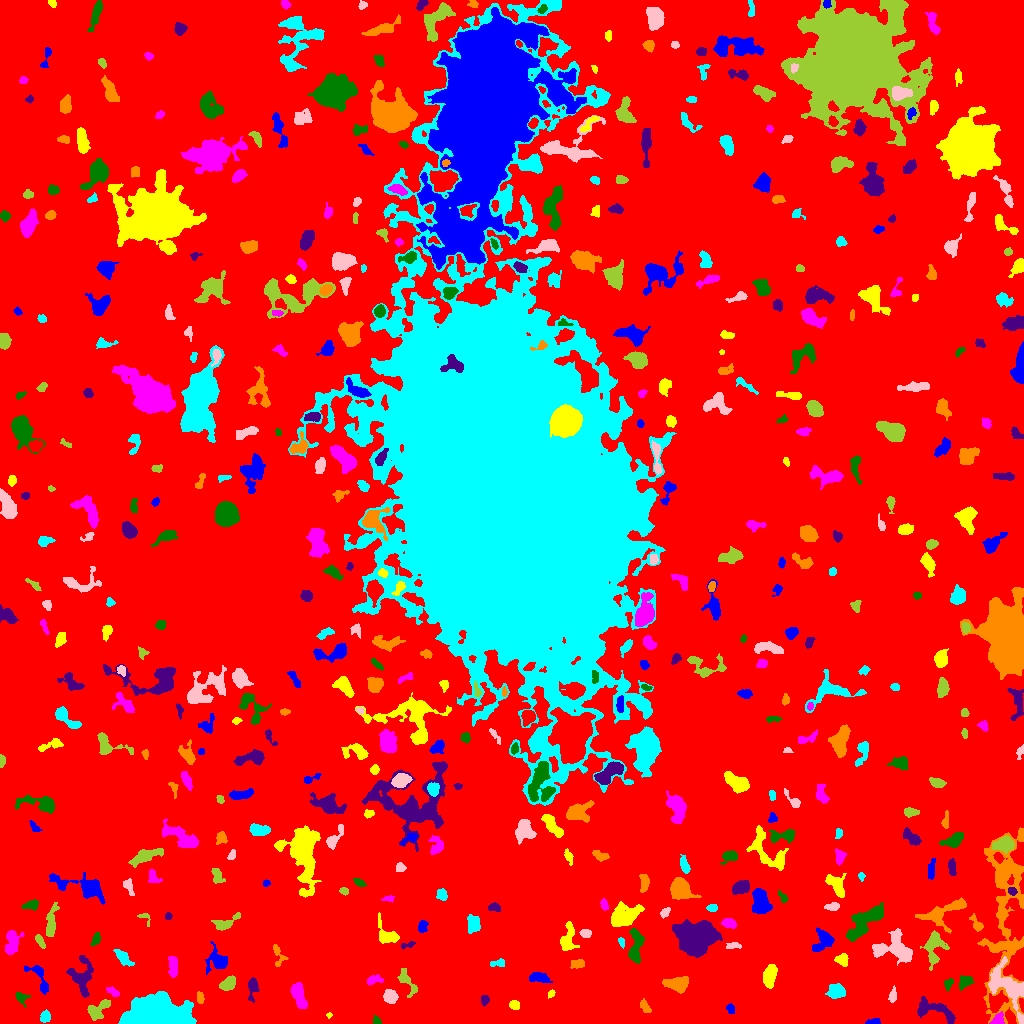

The data file committed next to this chart (first rows):
ID, X, Y, A, B, theta, total_flux, mu_max, mu_median, mu_mean, R_fwhm, R_e, R10, R90, x_start, x_end, y_start, y_end, area, greylevel
0, 506.2, 486.7, 305.4, 299.4, 0.5479, 1696506, 17.0, 2.0, 2.222, 24.53, 230.2, 87.56, 366.9, 0, 1023, 0, 1023, 763500, 2.222
1, 873.7, 1.681, 3.873, 1.446, 0.06883, 310.0, 7.0, 4.0, 3.974, 3.7, 2.764, 1.128, 4.334, 865, 880, 0, 5, 78, 7.974
2, 329, 8.253, 1.513, 1.302, 0.4528, 79.0, 5.0, 2.0, 2.548, 2.185, 1.693, 0.5642, 2.706, 326, 332, 5, 11, 31, 7.548
3, 997.9, 4.311, 3.846, 2.508, 0.7744, 299.0, 5.0, 3.0, 2.451, 4.442, 3.7, 1.382, 5.47, 989, 1004, 0, 12, 122, 10.45
4, 377.1, 2.424, 2.193, 1.484, -1.009, 92.0, 4.0, 2.0, 1.484, 3.192, 2.185, 0.7979, 3.338, 373, 381, 0, 8, 62, 7.484
5, 933.5, 14.27, 11.63, 4.103, -0.3253, 1081, 9.0, 2.0, 2.556, 3.989, 6.103, 2.185, 9.805, 917, 955, 0, 27, 423, 7.556
6, 644.8, 16.81, 3.701, 2.006, -0.993, 207.0, 4.0, 2.0, 1.882, 4.652, 3.385, 1.262, 5.293, 640, 651, 11, 25, 110, 6.882
7, 45.31, 6.922, 2.639, 2.066, 1.276, 258.0, 6.0, 2.0, 2.283, 3.827, 2.877, 1.128, 4.687, 40, 50, 1, 14, 113, 9.283
8, 1009, 35.32, 14.34, 6.655, -0.9686, 2547, 9.0, 3.0, 3.232, 8.156, 8.33, 3.192, 13.33, 988, 1023, 0, 67, 788, 10.23
9, 97.12, 13.18, 6.18, 3.334, 0.6759, 881.0, 9.0, 3.0, 3.239, 4.853, 4.787, 1.871, 7.838, 87, 110, 3, 24, 272, 8.239
10, 699.8, 18.07, 2.283, 1.859, -0.8191, 153.0, 4.0, 2.0, 2.284, 4.029, 2.646, 0.9772, 3.989, 696, 704, 13, 22, 67, 8.284
11, 730.7, 14.38, 2.739, 1.914, -1.213, 133.0, 3.0, 2.0, 1.727, 3.7, 2.877, 1.128, 4.442, 726, 734, 10, 20, 77, 6.727
12, 514.2, 18.55, 2.586, 2.112, -0.2698, 259.0, 5.0, 3.0, 2.785, 3.989, 3.038, 1.262, 4.72, 509, 519, 14, 23, 93, 7.785
13, 298.4, 29.09, 6.166, 2.713, -1.274, 1202, 11.0, 3.0, 4.075, 4.951, 4.918, 1.871, 8.117, 290, 307, 15, 41, 295, 9.075
14, 20.73, 26.12, 3.467, 2.457, -0.7319, 250.0, 5.0, 2.0, 2.155, 3.613, 3.038, 1.128, 5.14, 15, 30, 16, 31, 116, 8.155
15, 484.7, 23.65, 2.539, 1.87, 1.441, 212.0, 5.0, 2.0, 2.617, 3.478, 2.706, 1.128, 4.297, 481, 489, 17, 28, 81, 7.617
16, 200.1, 25.71, 3.073, 1.721, -1.458, 217.0, 5.0, 3.0, 2.646, 3.909, 3.038, 1.128, 4.514, 197, 204, 20, 32, 82, 8.646
17, 157.9, 7.77, 14.58, 6.75, -0.01219, 35271, 86.0, 13.0, 20.11, 9.202, 10.43, 3.909, 18.46, 118, 196, 0, 32, 1754, 25.11
18, 390.2, 26.98, 3.234, 2.956, -1.048, 778.0, 10.0, 4.0, 4.346, 5.015, 3.989, 1.596, 6.308, 383, 398, 20, 34, 179, 9.346
19, 407.6, 41.32, 8.268, 2.899, -0.999, 495.0, 5.0, 2.0, 2.21, 5.14, 4.687, 1.784, 7.334, 397, 417, 26, 55, 224, 7.21
20, 820.3, 12.67, 13.37, 8.299, 0.4609, 4033, 12.0, 4.0, 4.83, 9.202, 8.612, 3.338, 14.17, 783, 849, 0, 42, 835, 8.83
21, 39.36, 45.6, 10.01, 3.629, -1.075, 551.0, 6.0, 2.0, 2.24, 5.47, 4.82, 1.871, 7.674, 24, 48, 29, 58, 246, 7.24
22, 551.2, 30.26, 1.677, 1.384, 0.6724, 87.0, 5.0, 1.5, 1.673, 2.111, 1.954, 0.5642, 3.141, 548, 555, 25, 34, 52, 10.67
23, 113.1, 31.87, 3.119, 1.684, -0.6182, 156.0, 6.0, 1.0, 1.677, 2.394, 2.646, 0.7979, 4.549, 106, 119, 27, 37, 93, 8.677
24, 948.6, 39.92, 2.384, 1.637, 0.6882, 79.0, 3.0, 1.0, 0.9186, 2.523, 2.326, 0.7979, 3.827, 944, 953, 32, 45, 86, 6.919
25, 252.5, 36.2, 5.482, 2.2, 1.514, 279.0, 4.0, 1.0, 1.576, 5.262, 3.7, 1.382, 5.971, 248, 259, 21, 46, 177, 7.576
26, 678, 39.24, 5.4, 3.358, -0.04649, 1446, 13.0, 3.0, 4.62, 5.078, 4.951, 1.954, 8.311, 662, 688, 30, 47, 313, 9.62
27, 836.7, 31.62, 4.15, 3.31, -0.09367, 933.0, 9.0, 4.0, 4.004, 5.47, 4.618, 1.784, 7.291, 825, 845, 25, 40, 233, 12
28, 892.8, 28, 3.628, 1.744, 1.388, 416.0, 9.0, 4.0, 4.16, 3.7, 3.09, 1.128, 4.853, 888, 896, 21, 38, 100, 8.16
29, 227.3, 39.51, 4.29, 2.738, 0.6931, 564.0, 6.0, 3.0, 2.968, 5.781, 4.37, 1.784, 6.699, 219, 235, 33, 48, 190, 7.968
30, 804.7, 35.88, 2.114, 1.671, 1.402, 126.0, 4.0, 2.0, 2.066, 3.385, 2.326, 0.9772, 3.785, 801, 809, 32, 41, 61, 7.066
31, 538.2, 46.14, 4.878, 2.282, -0.1063, 537.0, 8.0, 3.0, 2.841, 4.514, 4.107, 1.493, 6.531, 529, 552, 41, 51, 189, 7.841
32, 769.4, 47.96, 5.936, 3.115, 1.346, 1125, 7.0, 4.0, 4.151, 7.527, 5.557, 2.257, 8.311, 763, 777, 35, 59, 271, 8.151
33, 373.6, 43.37, 4.155, 1.836, 0.1696, 254.0, 5.0, 2.0, 2.082, 3.827, 3.192, 1.262, 4.983, 367, 383, 38, 49, 122, 8.082
34, 964.3, 41.88, 3.96, 3.218, 0.6062, 316.0, 4.0, 2.0, 2.039, 5.726, 3.909, 1.493, 6.18, 959, 974, 33, 48, 155, 7.039
35, 81.95, 47.11, 10.19, 5.472, -1.533, 1262, 7.0, 2.0, 2.64, 6.333, 6.723, 2.523, 10.51, 66, 93, 26, 68, 478, 7.64
36, 577.6, 59.5, 3.289, 2.124, 0.05955, 434.0, 8.0, 3.0, 3.647, 4.222, 3.29, 1.262, 5.202, 570, 584, 55, 64, 119, 9.647
37, 498.8, 60.56, 3.485, 1.585, 0.1415, 175.0, 5.0, 1.5, 1.786, 3.038, 2.585, 0.9772, 4.222, 490, 504, 57, 65, 98, 8.786
38, 892.1, 74.58, 11.33, 6.686, -0.1291, 1993, 9.0, 3.0, 3.038, 6.308, 7.674, 2.764, 12.3, 872, 912, 58, 95, 656, 8.038
39, 933.7, 75.96, 8.642, 4.431, 1.464, 1554, 10.0, 3.0, 3.781, 6.652, 6.155, 2.394, 9.934, 920, 949, 53, 93, 411, 8.781
40, 342.2, 64.41, 2.859, 1.758, 0.5654, 163.0, 5.0, 2.0, 1.831, 2.764, 2.706, 0.9772, 4.442, 336, 348, 60, 70, 89, 7.831
41, 217.2, 62.53, 5.777, 5.168, -1.393, 832.0, 6.0, 2.0, 2.544, 6.408, 5.47, 2.034, 8.795, 205, 227, 49, 82, 327, 7.544
42, 842.3, 63.7, 3.176, 2.833, -0.3933, 568.0, 8.0, 4.0, 4.146, 5.078, 3.785, 1.493, 5.809, 834, 848, 57, 70, 137, 8.146
43, 172.6, 57.21, 5.763, 2.177, -1.514, 379.0, 4.0, 2.0, 2.071, 6.103, 4.37, 1.693, 6.77, 168, 177, 46, 67, 183, 7.071
44, 635.5, 77.02, 9.447, 3.148, 1.505, 1385, 8.0, 4.0, 4.003, 8.058, 5.997, 2.459, 9.08, 628, 644, 60, 95, 346, 10
45, 696.6, 86.93, 8.677, 6.574, 0.09218, 16243, 40.0, 10.0, 13.14, 10.09, 9.132, 3.656, 15.56, 672, 722, 66, 104, 1236, 18.14
46, 278, 68.82, 6.451, 2.729, -1.268, 352.0, 6.0, 2.0, 2.444, 4.37, 3.7, 1.382, 5.809, 273, 288, 57, 79, 144, 8.444
47, 123, 65.93, 5.586, 2.289, -0.7766, 388.0, 5.0, 2.0, 2.053, 4.334, 4.107, 1.493, 6.676, 113, 134, 57, 74, 189, 7.053
48, 732.7, 77.71, 4.124, 1.621, 0.1262, 188.0, 4.0, 2.0, 2.089, 4.514, 3.038, 1.128, 4.72, 726, 741, 75, 81, 90, 9.089
49, 39.76, 82.5, 4.098, 1.687, -1.063, 241.0, 5.0, 2.0, 2.434, 3.742, 3.338, 1.262, 5.015, 35, 45, 75, 89, 99, 8.434
50, 436.2, 68.5, 14.99, 5.33, 0.7379, 2241, 9.0, 2.0, 2.884, 6.84, 7.919, 2.985, 13.4, 417, 464, 47, 89, 777, 7.884
51, 823.1, 82.71, 6.057, 4.279, 0.9772, 951.0, 7.0, 3.0, 3.118, 5.781, 5.293, 2.034, 8.368, 812, 834, 72, 96, 305, 8.118
52, 386.7, 87.89, 6.084, 3.928, -0.8017, 1213, 11.0, 3.0, 4.348, 5.528, 4.72, 1.954, 7.756, 378, 399, 80, 111, 279, 9.348
53, 11.87, 81.28, 6.522, 3.289, 1.44, 1400, 11.0, 4.0, 4.844, 6.05, 5.293, 2.111, 8.33, 5, 24, 69, 93, 289, 8.844
54, 95.95, 84.09, 3.576, 1.68, 1.201, 176.0, 4.0, 2.0, 1.76, 4.107, 2.877, 1.128, 4.687, 90, 100, 77, 91, 100, 7.76
55, 408.1, 78.66, 4.122, 1.312, 0.2638, 198.0, 7.0, 2.0, 2.676, 2.646, 2.523, 0.7979, 4.068, 401, 415, 74, 82, 74, 8.676
56, 1005, 112.1, 49.95, 9.62, 1.543, 9402, 17.0, 3.0, 3.531, 5.89, 15.93, 4.853, 26.01, 977, 1023, 0, 196, 2663, 7.531
57, 621.4, 81.41, 2.453, 1.326, -1.267, 122.0, 4.0, 2.0, 2.103, 3.385, 2.257, 0.9772, 3.478, 618, 624, 75, 86, 58, 9.103
58, 585.9, 90.24, 2.602, 2.066, -0.1036, 279.0, 7.0, 3.0, 3.033, 3.241, 2.932, 1.128, 4.652, 579, 591, 86, 94, 92, 11.03
59, 225.4, 100.4, 7.21, 2.889, 0.4177, 711.0, 8.0, 3.0, 3.232, 5.323, 4.406, 1.693, 7.069, 211, 240, 93, 111, 220, 9.232
... 480 more rows
